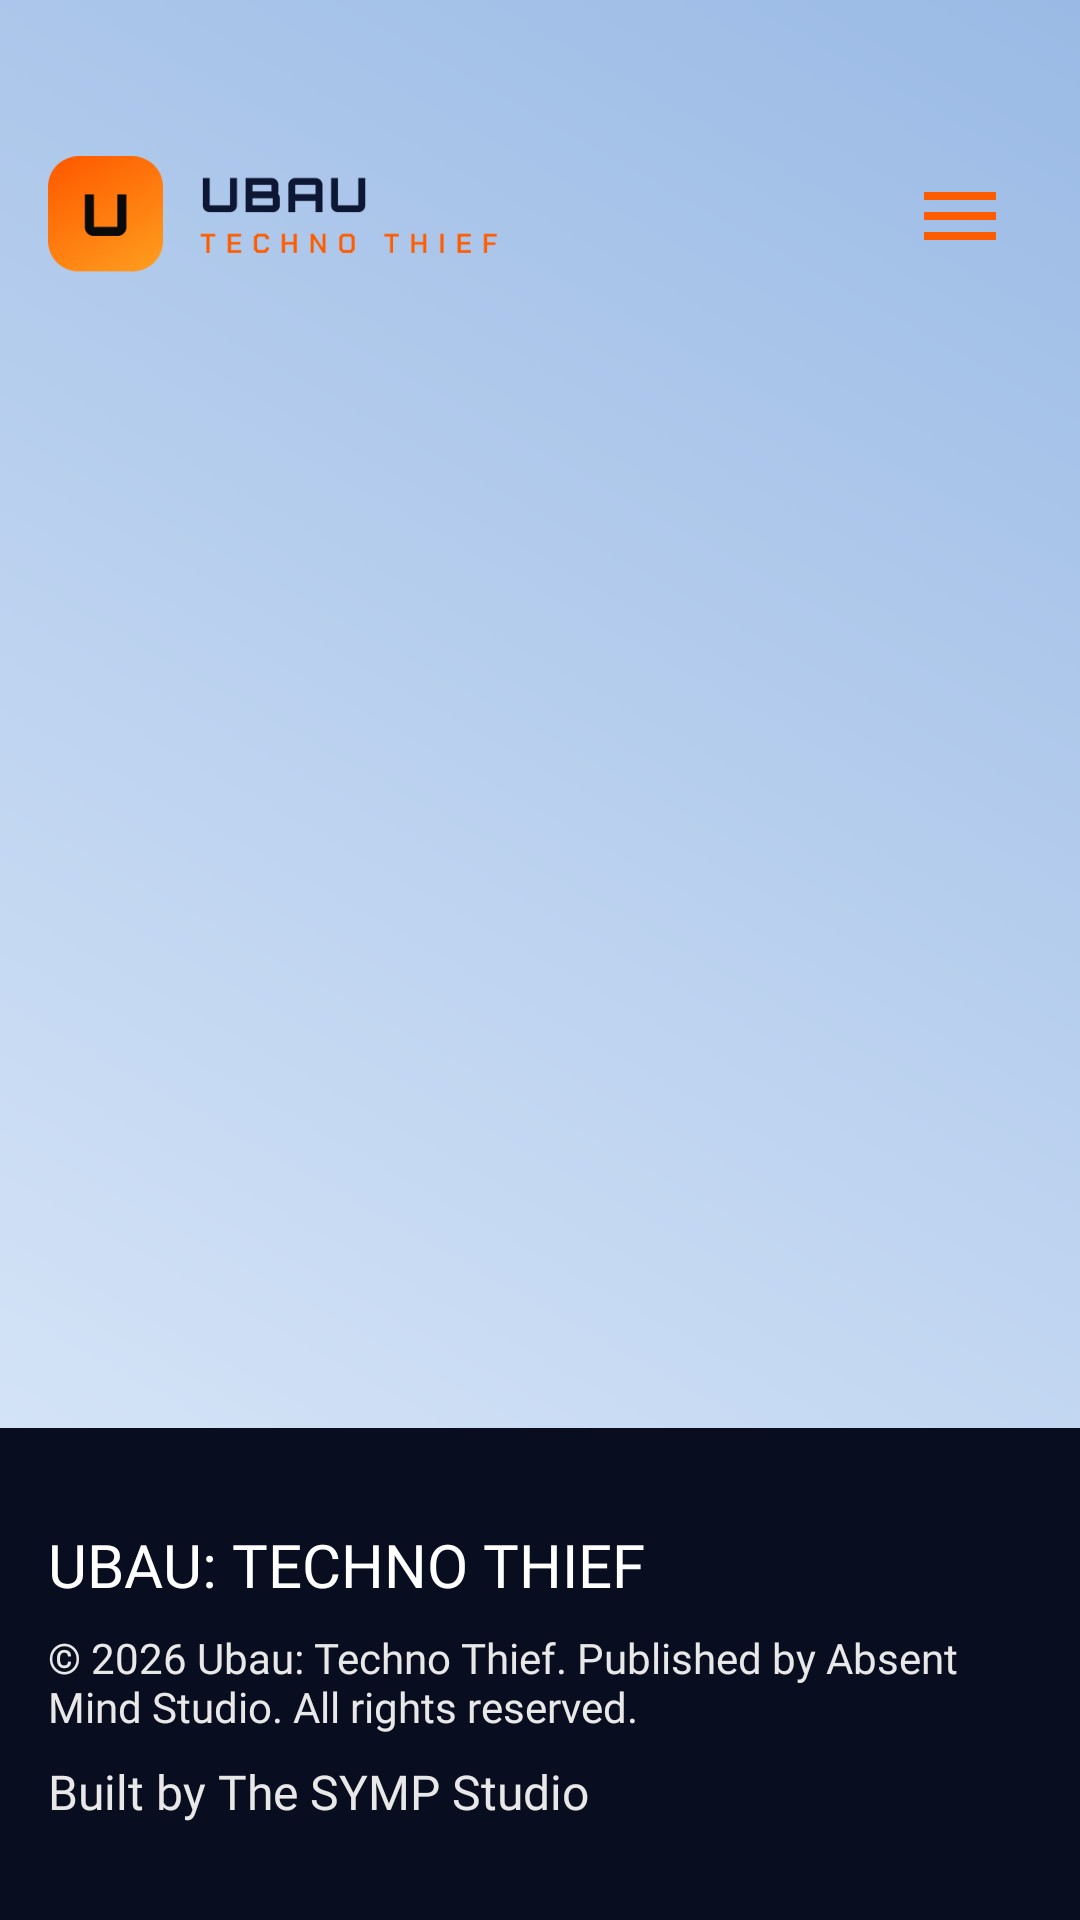

Here is an Android app screen rendered from its layout file. Give the layout XML and the strings, colors and styles it references.
<!-- AndroidManifest.xml: application theme Theme.UbauPresskit -->
<!-- res/layout/activity_main.xml -->
<?xml version="1.0" encoding="utf-8"?>
<androidx.drawerlayout.widget.DrawerLayout
    xmlns:android="http://schemas.android.com/apk/res/android"
    xmlns:app="http://schemas.android.com/apk/res-auto"
    xmlns:tools="http://schemas.android.com/tools"
    android:id="@+id/drawerLayout"
    android:layout_width="match_parent"
    android:layout_height="match_parent"
    tools:context=".MainActivity">

    <androidx.core.widget.NestedScrollView
        android:layout_width="match_parent"
        android:layout_height="match_parent"
        android:fillViewport="true"
        android:background="@drawable/bg_gradient">

        
        <LinearLayout
            android:id="@+id/main"
            android:layout_width="match_parent"
            android:layout_height="match_parent"
            android:orientation="vertical"
            android:paddingTop="48dp">

            <LinearLayout
                android:layout_width="match_parent"
                android:layout_height="48dp"
                android:orientation="horizontal"
                android:gravity="center_vertical"
                android:paddingHorizontal="16dp"
                android:layout_marginBottom="24dp">

                <ImageView
                    android:id="@+id/logo"
                    android:layout_width="150dp"
                    android:layout_height="40dp"
                    android:src="@drawable/logo"
                    android:contentDescription="@string/logo"
                    android:adjustViewBounds="true"
                    android:clickable="true"
                    android:focusable="true" />

                <Space
                    android:layout_width="0dp"
                    android:layout_height="0dp"
                    android:layout_weight="1"/>

                <ImageButton
                    android:id="@+id/menuButton"
                    android:layout_width="48dp"
                    android:layout_height="48dp"
                    android:background="@android:color/transparent"
                    android:src="@drawable/menu"
                    android:contentDescription="@string/menu"/>
            </LinearLayout>

            
            <androidx.fragment.app.FragmentContainerView
                android:id="@+id/fragment_container"
                android:layout_width="match_parent"
                android:layout_height="0dp"
                android:layout_weight="1"
                android:paddingHorizontal="16dp" />

            <LinearLayout
                android:id="@+id/footer_container"
                android:layout_width="match_parent"
                android:layout_height="wrap_content"
                android:background="#080D1F"
                android:orientation="vertical"
                android:paddingHorizontal="16dp"
                android:paddingVertical="32dp"
                android:layout_marginTop="24dp">

                <TextView
                    android:layout_width="match_parent"
                    android:layout_height="wrap_content"
                    android:text="@string/footer_title"
                    style="@style/HeadingThree"
                    android:layout_marginBottom="8dp"
                    android:textColor="#ffffff"/>

                <TextView
                    android:layout_width="match_parent"
                    android:layout_height="wrap_content"
                    android:text="@string/footer_desc"
                    style="@style/SpanThree"
                    android:layout_marginBottom="4dp"
                    android:textColor="@color/text_tertiary"/>

                <TextView
                    android:id="@+id/footer_symp_link"
                    android:layout_width="match_parent"
                    android:layout_height="wrap_content"
                    android:text="@string/footer_copyright"
                    style="@style/BodyTwo"
                    android:textColor="@color/text_tertiary"
                    android:layout_marginTop="4dp"/>
            </LinearLayout>

        </LinearLayout>
    </androidx.core.widget.NestedScrollView>

    <com.google.android.material.navigation.NavigationView
        android:id="@+id/navigationView"
        android:layout_width="280dp"
        android:layout_height="match_parent"
        android:layout_gravity="start"
        app:itemTextAppearance="@style/BodyThree"
        app:itemTextColor="@color/orange_dark"
        app:menu="@menu/drawer_menu"/>

</androidx.drawerlayout.widget.DrawerLayout>
<!-- resources referenced by this layout -->
<resources>
  <color name="orange_dark">#FF5C00</color>
  <color name="text_tertiary">#E9E8E8</color>
  <!-- drawable bg_gradient (drawable) -->
  <?xml version="1.0" encoding="utf-8"?>
  <shape xmlns:android="http://schemas.android.com/apk/res/android">
      <gradient
          android:startColor="#E2EDFB"
          android:endColor="#9ABAE5"
          android:angle="45"/>
  </shape>
  <!-- drawable logo: png bitmap (drawable, 18465 bytes) -->
  <!-- drawable menu (drawable) -->
  <vector xmlns:android="http://schemas.android.com/apk/res/android"
      android:height="32dp" android:tint="#FF5C00"
      android:viewportHeight="24"
      android:viewportWidth="24"
      android:width="32dp">
        
      <path android:fillColor="@android:color/white" android:pathData="M3,18h18v-2L3,16v2zM3,13h18v-2L3,11v2zM3,6v2h18L21,6L3,6z"/>
      
  </vector>
  <string name="footer_copyright">Built by The SYMP Studio</string>
  <string name="footer_desc">© 2026 Ubau: Techno Thief. Published by Absent Mind Studio. All rights reserved.</string>
  <string name="footer_title">UBAU: TECHNO THIEF</string>
  <string name="logo">Logo</string>
  <string name="menu">Menu</string>
  <style name="BodyThree">
          <item name="android:fontFamily">@font/chakra_petch_semibold</item>
          <item name="android:textSize">16sp</item>
          <item name="android:textColor">@color/text_white</item>
      </style>
  <style name="BodyTwo">
          <item name="android:fontFamily">@font/chakra_petch_regular</item>
          <item name="android:textSize">16sp</item>
          <item name="android:textColor">@color/text_white</item>
      </style>
  <style name="HeadingThree">
          <item name="android:fontFamily">@font/orbitron_medium</item>
          <item name="android:textSize">20sp</item>
          <item name="android:textColor">@color/blue_dark</item>
      </style>
  <style name="SpanThree">
          <item name="android:fontFamily">@font/share_tech_mono_regular</item>
          <item name="android:textSize">14sp</item>
          <item name="android:textColor">@color/blue_dark</item>
      </style>
  <style name="Theme.UbauPresskit" parent="Base.Theme.UbauPresskit" />
  <color name="text_white">#EEF5FF</color>
  <color name="blue_dark">#34406A</color>
  <style name="Base.Theme.UbauPresskit" parent="Theme.Material3.DayNight.NoActionBar">
      </style>
</resources>
